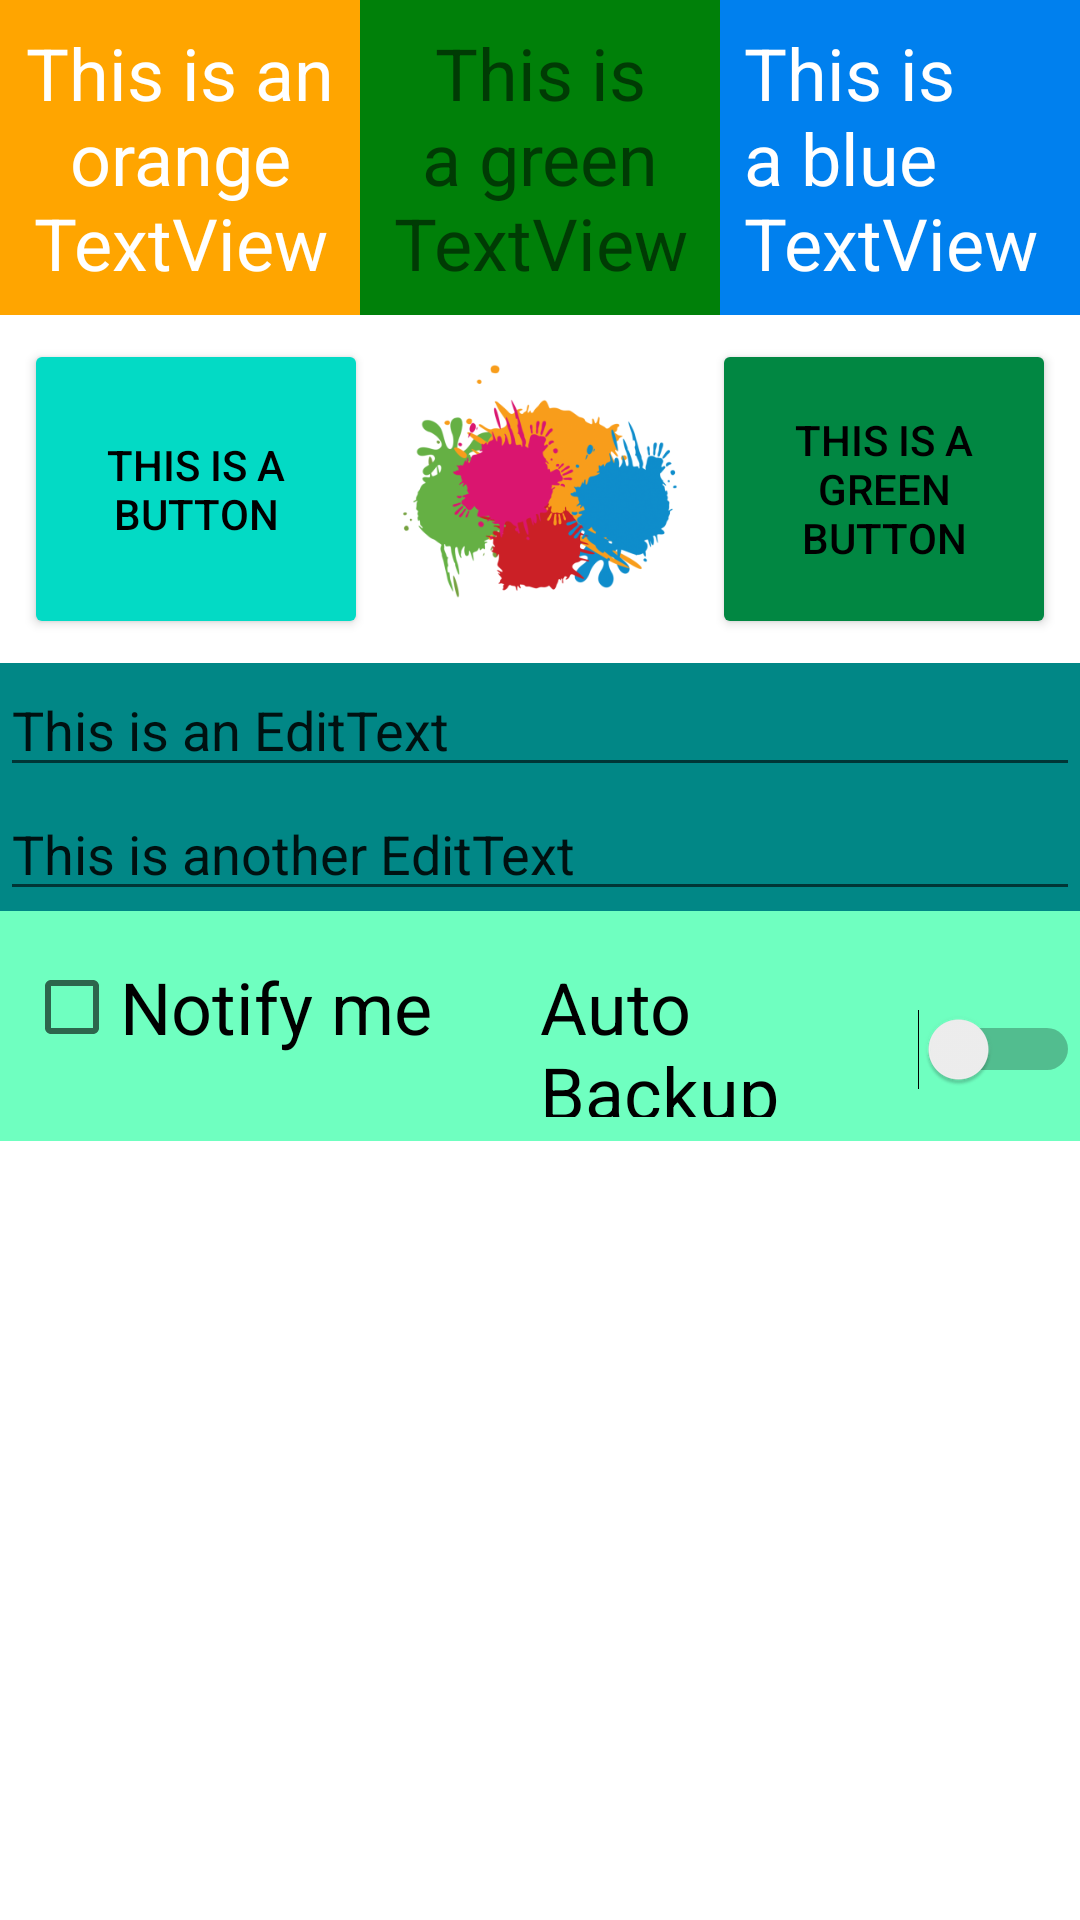

This screen was rendered from an Android layout file. Write that file and the resources it references.
<!-- AndroidManifest.xml: application theme Theme.Curs1 -->
<!-- res/layout/activity_views.xml -->
<?xml version="1.0" encoding="utf-8"?>
<LinearLayout xmlns:android="http://schemas.android.com/apk/res/android"
    xmlns:app="http://schemas.android.com/apk/res-auto"
    xmlns:tools="http://schemas.android.com/tools"
    android:layout_width="match_parent"
    android:layout_height="match_parent"
    android:orientation="vertical"
    tools:context=".week2.ViewsActivity">

    <LinearLayout
        android:layout_width="match_parent"
        android:layout_height="wrap_content"
        android:orientation="horizontal">


        <TextView
            android:layout_width="0dp"
            android:layout_height="wrap_content"
            android:text="This is an orange TextView"
            android:background="#FFA500"
            android:layout_weight="1"
            android:textColor="@color/white"
            android:textSize="24sp"
            android:gravity="center"
            android:paddingTop="@dimen/views_first_row_padding"
            android:paddingBottom="@dimen/views_first_row_padding"
            android:paddingHorizontal="@dimen/views_first_row_padding_LR"/>

        <TextView
            android:layout_width="0dp"
            android:layout_height="wrap_content"
            android:text="This is a green TextView"
            android:background="#008009"
            android:layout_weight="1"
            android:textSize="24sp"
            android:paddingTop="@dimen/views_first_row_padding"
            android:paddingBottom="@dimen/views_first_row_padding"

            android:gravity="center_horizontal"/>


        <TextView
            android:layout_width="0dp"
            android:layout_height="wrap_content"
            android:text="This is a blue TextView"
            android:background="#0080EE"
            android:textColor="@color/white"
            android:layout_weight="1"
            android:textSize="24sp"
            android:paddingTop="@dimen/views_first_row_padding"
            android:paddingBottom="@dimen/views_first_row_padding"
            android:paddingHorizontal="@dimen/views_first_row_padding_LR"/>


    </LinearLayout>

    <LinearLayout
        android:layout_width="match_parent"
        android:layout_height="wrap_content"
        android:padding="8dp">

            <Button
                android:layout_weight="1"
                android:layout_width="0dp"
                android:layout_height="match_parent"
                android:text="This is a button"
                android:backgroundTint="@color/teal_200"
                android:textColor="@color/black"/>

            <ImageView
                android:layout_width="0dp"
                android:layout_weight="1"
                android:layout_height="100dp"
                android:scaleType="fitCenter"
                android:src="@drawable/color"/>
            <Button
                android:layout_width="0dp"
                android:layout_weight="1"
                android:textColor="@color/black"
                android:backgroundTint="#018742"
                android:layout_height="match_parent"
                android:text="This is a green button"/>

    </LinearLayout>

    <LinearLayout
        android:layout_width="match_parent"
        android:layout_height="wrap_content"
        android:orientation="vertical"
        android:background="@color/design_default_color_secondary_variant">

        <EditText
            android:layout_width="match_parent"
            android:layout_height="wrap_content"
            android:text="This is an EditText"/>

        <EditText
            android:layout_width="match_parent"
            android:layout_height="wrap_content"
            android:text="This is another EditText"/>

    </LinearLayout>

    <LinearLayout
        android:layout_width="match_parent"
        android:layout_height="wrap_content"
        android:orientation="horizontal"
        android:background="@color/bg_input_fields"
        android:paddingVertical="@dimen/views_first_row_padding"
        android:weightSum="2">


        <CheckBox
            android:layout_width="match_parent"

            android:layout_height="wrap_content"
            android:layout_marginStart="8dp"
            android:layout_marginEnd="8dp"
            android:layout_weight="1"
            android:text="Notify me"
            android:textSize="24sp"/>

        <Switch
            android:layout_width="match_parent"
            android:layout_height="wrap_content"
            android:layout_weight="1"
            android:textSize="24dp"
            android:text="Auto Backup"/>



    </LinearLayout>

    


</LinearLayout>
<!-- resources referenced by this layout -->
<resources>
  <color name="bg_input_fields">#6FFFC0</color>
  <color name="black">#FF000000</color>
  <color name="teal_200">#FF03DAC5</color>
  <color name="white">#FFFFFFFF</color>
  <dimen name="views_first_row_padding">8dp</dimen>
  <dimen name="views_first_row_padding_LR">8dp</dimen>
  <!-- drawable color: png bitmap (drawable, 42927 bytes) -->
  <style name="Theme.Curs1" parent="Theme.MaterialComponents.DayNight.DarkActionBar">
          
          <item name="colorPrimary">@color/purple_500</item>
          <item name="colorPrimaryVariant">@color/purple_700</item>
          <item name="colorOnPrimary">@color/white</item>
          
          <item name="colorSecondary">@color/teal_200</item>
          <item name="colorSecondaryVariant">@color/teal_700</item>
          <item name="colorOnSecondary">@color/black</item>
          
          <item name="android:statusBarColor" tools:targetApi="l">?attr/colorPrimaryVariant</item>
          
      </style>
  <color name="purple_500">#FF6200EE</color>
  <color name="purple_700">#FF3700B3</color>
  <color name="teal_700">#FF018786</color>
</resources>
